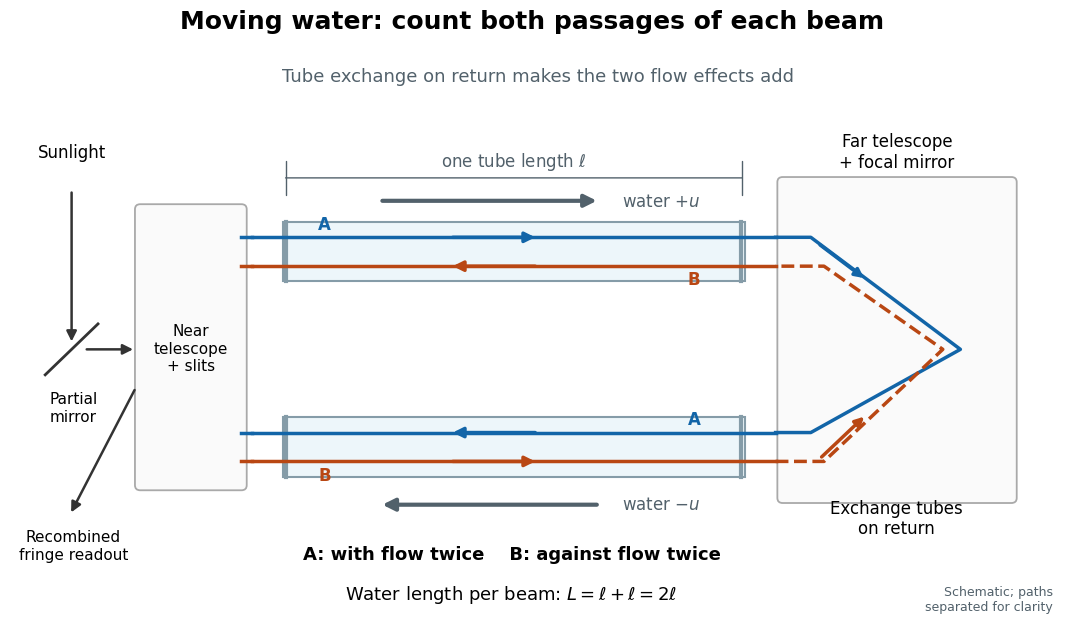

Recreate this plot in Python. (Note: this script raises an exception after producing the figure.)
"""Original Fizeau path-accounting schematic; Python 3.14, matplotlib 3.10.7.

Run from _media to emit fizeau-counterflow-paths.png. The optical exchange
block is a schematic connection, not a scaled ray trace or historical copy.
"""
from pathlib import Path

import matplotlib.pyplot as plt
from matplotlib.patches import FancyArrowPatch, FancyBboxPatch, Rectangle


BLUE = '#1265a8'
ORANGE = '#b94713'
GREY = '#52616b'


def arrow(ax, start, end, color, lw=2.5, size=15):
    ax.add_patch(FancyArrowPatch(start, end, arrowstyle='-|>',
                                mutation_scale=size, linewidth=lw,
                                color=color, zorder=5))


def main():
    plt.rcParams.update({'font.size': 12, 'font.family': 'DejaVu Sans'})
    fig, ax = plt.subplots(figsize=(11, 6.5), dpi=100, facecolor='white')
    fig.subplots_adjust(left=.025, right=.985, top=.91, bottom=.035)
    ax.set(xlim=(0, 12), ylim=(0, 6.7))
    ax.axis('off')
    fig.suptitle('Moving water: count both passages of each beam',
                 fontsize=18, fontweight='bold', y=.975)
    ax.text(6, 6.35, 'Tube exchange on return makes the two flow effects add',
            ha='center', fontsize=13, color=GREY)

    for low in (4.0, 1.7):
        ax.add_patch(Rectangle((3.1, low), 5.25, .70,
                               facecolor='#edf6fa', edgecolor='#859ca8', lw=1.5))
        for x in (3.14, 8.31):
            ax.plot([x, x], [low, low + .7], color='#859ca8', lw=3)
    ax.annotate('', xy=(8.35, 5.22), xytext=(3.1, 5.22),
                arrowprops={'arrowstyle': '|-|', 'color': GREY})
    ax.text(5.72, 5.35, r'one tube length $\ell$', ha='center', color=GREY)
    arrow(ax, (4.2, 4.95), (6.7, 4.95), GREY, lw=3, size=18)
    ax.text(6.95, 4.94, r'water $+u$', va='center', color=GREY)
    arrow(ax, (6.7, 1.37), (4.2, 1.37), GREY, lw=3, size=18)
    ax.text(6.95, 1.37, r'water $-u$', va='center', color=GREY)

    # Separate the counterpropagating rays slightly so their directions are legible.
    for y, color, direction in ((4.52, BLUE, 1), (4.18, ORANGE, -1),
                                 (2.22, BLUE, -1), (1.88, ORANGE, 1)):
        ax.plot([2.75, 8.7], [y, y], color=color, lw=2.5, zorder=4)
        x1, x2 = (5.0, 6.0) if direction == 1 else (6.0, 5.0)
        arrow(ax, (x1, y), (x2, y), color)
    ax.text(3.5, 4.56, 'A', color=BLUE, va='bottom', fontweight='bold')
    ax.text(7.7, 4.12, 'B', color=ORANGE, va='top', fontweight='bold')
    ax.text(7.7, 2.26, 'A', color=BLUE, va='bottom', fontweight='bold')
    ax.text(3.5, 1.82, 'B', color=ORANGE, va='top', fontweight='bold')

    ax.add_patch(FancyBboxPatch((8.78, 1.45), 2.6, 3.72,
                                boxstyle='round,pad=.06',
                                facecolor='#fafafa', edgecolor='#a9a9a9', lw=1.3))
    ax.plot([8.7, 9.1, 10.8, 9.1, 8.7], [4.52, 4.52, 3.2, 2.22, 2.22],
            color=BLUE, lw=2.5)
    ax.plot([8.7, 9.25, 10.6, 9.25, 8.7], [1.88, 1.88, 3.2, 4.18, 4.18],
            color=ORANGE, lw=2.5, linestyle='--')
    ax.text(10.08, 5.34, 'Far telescope\n+ focal mirror', ha='center', fontsize=12)
    ax.text(10.07, 1.02, 'Exchange tubes\non return', ha='center', fontsize=12)
    arrow(ax, (9.18, 4.45), (9.73, 4.02), BLUE, size=13)
    arrow(ax, (9.2, 1.91), (9.73, 2.43), ORANGE, size=13)

    ax.add_patch(FancyBboxPatch((1.48, 1.6), 1.15, 3.25,
                                boxstyle='round,pad=.06',
                                facecolor='#fafafa', edgecolor='#a9a9a9', lw=1.3))
    for y, color in ((4.52, BLUE), (4.18, ORANGE), (2.22, BLUE), (1.88, ORANGE)):
        ax.plot([2.63, 2.75], [y, y], color=color, lw=2.5)
    ax.text(2.06, 3.2, 'Near\ntelescope\n+ slits', ha='center', va='center', fontsize=11)
    ax.text(.70, 5.45, 'Sunlight', ha='center', fontsize=12)
    arrow(ax, (.70, 5.08), (.70, 3.26), '#333333', lw=1.8)
    ax.plot([.40, 1.0], [2.9, 3.5], color='#333333', lw=2)
    arrow(ax, (.84, 3.2), (1.43, 3.2), '#333333', lw=1.8)
    ax.text(.72, 2.35, 'Partial\nmirror', ha='center', fontsize=11)
    arrow(ax, (1.43, 2.75), (.68, 1.25), '#333333', lw=1.8)
    ax.text(.72, .72, 'Recombined\nfringe readout', ha='center', fontsize=11)
    ax.text(5.70, .72, 'A: with flow twice    B: against flow twice',
            ha='center', fontsize=13, fontweight='bold')
    ax.text(5.70, .25, r'Water length per beam: $L=\ell+\ell=2\ell$',
            ha='center', fontsize=13)
    ax.text(11.85, .12, 'Schematic; paths\nseparated for clarity',
            ha='right', fontsize=9, color=GREY)
    fig.savefig(Path(__file__).stem + '.png', facecolor='white', transparent=False)
    plt.close(fig)


if __name__ == '__main__':
    main()
